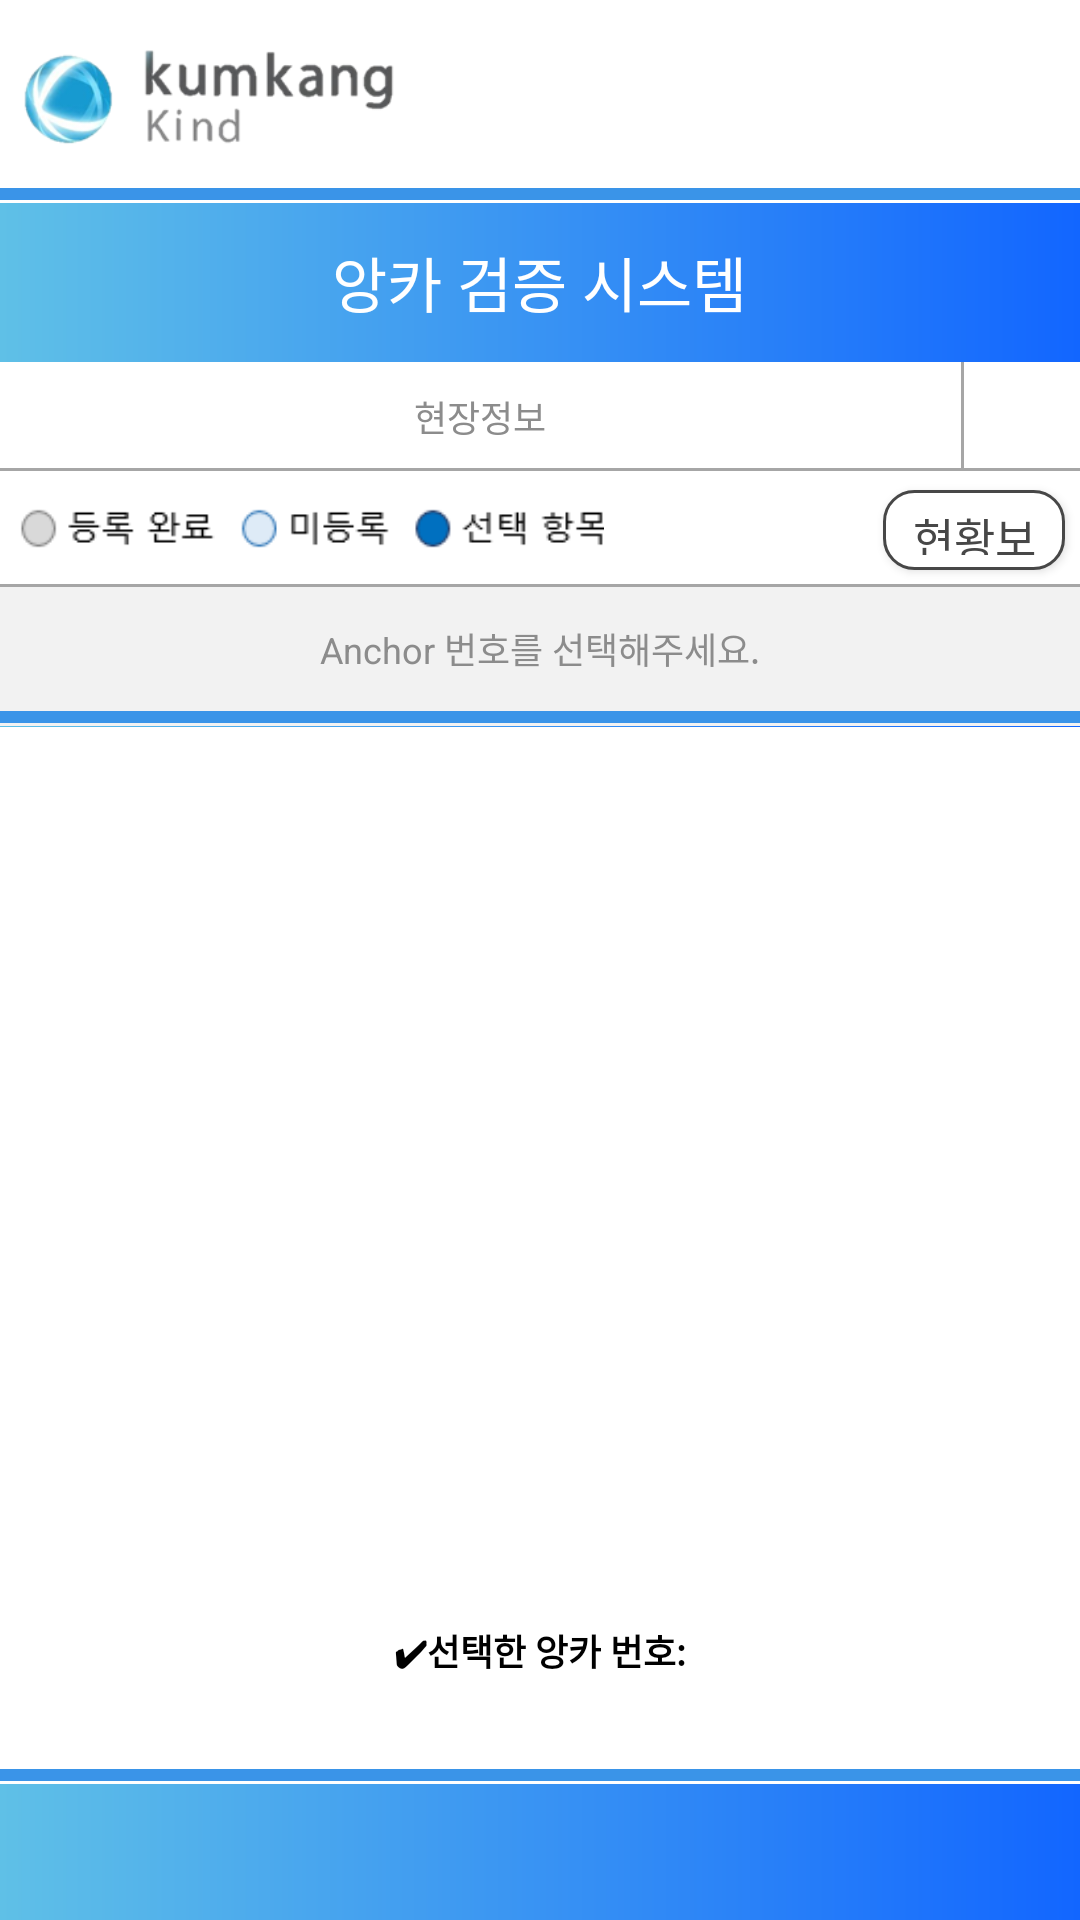

The Android layout XML behind this screen, and the referenced resources:
<!-- AndroidManifest.xml: application theme Theme.AppCompat.NoActionBar -->
<!-- res/layout/activity_main4.xml -->
<?xml version="1.0" encoding="utf-8"?>
<LinearLayout xmlns:android="http://schemas.android.com/apk/res/android"
    android:layout_width="match_parent"
    android:layout_height="match_parent"
    xmlns:app="http://schemas.android.com/apk/res-auto"
    android:background="@drawable/backgroundcolor"
    android:orientation="vertical"
    android:weightSum="20">

    
    <LinearLayout
        android:layout_width="match_parent"
        android:layout_height="wrap_content"
        android:layout_weight="5"
        android:orientation="vertical"
        android:weightSum="4.8">

        
        <LinearLayout
            android:id="@+id/line1"
            android:layout_width="match_parent"
            android:layout_height="wrap_content"
            android:layout_weight="1"
            android:orientation="horizontal"
            android:weightSum="4"
            android:background="@drawable/border"
            >
            <LinearLayout
                android:layout_width="0dp"
                android:layout_height="match_parent"
                android:layout_weight="1.5"
                android:orientation="vertical">

                <ImageView
                    android:id="@+id/imgKumkang"
                    android:layout_width="match_parent"
                    android:layout_height="match_parent"
                    android:layout_marginLeft="3dp"
                    android:adjustViewBounds="true"
                    android:src="@drawable/logo" />

            </LinearLayout>

            <LinearLayout
                android:layout_width="wrap_content"
                android:layout_height="match_parent"
                android:layout_weight="2.5"
                android:gravity="right"
                android:orientation="horizontal">

            </LinearLayout>
        </LinearLayout>

        
        <LinearLayout
            android:id="@+id/layout2"
            android:layout_width="match_parent"
            android:layout_height="wrap_content"
            android:layout_weight="1"
            android:gravity="center"
            android:orientation="horizontal">

            <TextView
                android:id="@+id/txtTitle"
                android:layout_width="wrap_content"
                android:layout_height="wrap_content"
                android:layout_gravity="center"
                android:fontFamily="@font/sangsangfont"
                android:text="앙카 검증 시스템"
                android:textColor="@android:color/white"
                android:textSize="20sp" />

        </LinearLayout>

        
        <LinearLayout
            android:id="@+id/line4"
            android:layout_width="match_parent"
            android:layout_height="wrap_content"
            android:layout_gravity="left"
            android:layout_weight="0.8"
            android:orientation="horizontal"
            android:weightSum="8">

            <TextView
                android:id="@+id/txtLocation"
                android:layout_width="wrap_content"
                android:layout_height="match_parent"
                android:layout_weight="7"
                android:background="@drawable/border2"
                android:gravity="center"
                android:text="현장정보"
                android:textColor="#8C8C8C"
                android:textSize="12sp" />

            <Spinner
                android:id="@+id/spinner1"
                android:layout_width="wrap_content"
                android:layout_height="match_parent"
                android:layout_centerHorizontal="true"
                android:layout_weight="1"
                android:background="@drawable/background_spinner"
                android:gravity="center"
                android:popupBackground="@color/black"
                android:spinnerMode="dropdown"
                android:textColor="@color/black" />

        </LinearLayout>

        
        <LinearLayout
            android:id="@+id/line5"
            android:layout_width="match_parent"
            android:layout_height="wrap_content"
            android:layout_weight="1"
            android:background="@drawable/border2"
            android:orientation="horizontal"
            android:weightSum="4">

            <LinearLayout
                android:id="@+id/line8"
                android:layout_width="wrap_content"
                android:layout_height="wrap_content"
                android:layout_gravity="center"
                android:layout_weight="0.5"
                android:orientation="vertical">

                <ImageView
                    android:id="@+id/saveAnchor"
                    android:layout_width="200dp"
                    android:layout_height="wrap_content"
                    android:layout_gravity="left"
                    android:layout_marginLeft="5dp"
                    android:adjustViewBounds="true"
                    android:maxWidth="400dp"
                    android:src="@drawable/choicetext" />

            </LinearLayout>

            <LinearLayout
                android:id="@+id/line9"
                android:layout_width="wrap_content"
                android:layout_height="match_parent"
                android:gravity="right"
                android:layout_weight="3.5"
                android:orientation="horizontal"
                android:weightSum="2">


                <Button
                    android:id="@+id/finishBtn"
                    android:layout_width="wrap_content"
                    android:layout_height="wrap_content"
                    android:layout_marginTop="6dp"
                    android:layout_marginRight="5dp"
                    android:layout_marginBottom="6dp"
                    android:background="@drawable/returnbtn"
                    android:gravity="center"
                    android:onClick="onfinishButtonClick"
                    android:padding="5dp"
                    android:text="작업완료"
                    android:textSize="15dp"
                    android:visibility="invisible" />

                <Button
                    android:id="@+id/printBtn"
                    android:layout_width="wrap_content"
                    android:layout_height="wrap_content"
                    android:background="@drawable/canclebtn"
                    android:onClick="onCancleButtonClick"
                    android:gravity="center"
                    android:text="현황보기"
                    android:layout_marginTop="6dp"
                    android:layout_marginBottom="6dp"
                    android:layout_marginRight="5dp"
                    android:padding="5dp"
                    android:textSize="15dp"
                    android:textColor="#474747"
                    />

            </LinearLayout>

        </LinearLayout>

        
        <LinearLayout
            android:id="@+id/line6"
            android:layout_width="match_parent"
            android:layout_height="wrap_content"
            android:layout_weight="1"
            android:orientation="vertical"
            android:weightSum="8"
            >
            <TextView
                android:id="@+id/txtAnchor"
                android:layout_width="match_parent"
                android:layout_height="match_parent"
                android:background="@drawable/border4"
                android:gravity="center"
                android:text="Anchor 번호를 선택해주세요."
                android:textColor="#8C8C8C"
                android:textSize="12sp"
                android:paddingBottom="5dp"
                android:layout_weight="0.5"/>
        </LinearLayout>


    </LinearLayout>


    

    <LinearLayout
        android:layout_width="match_parent"
        android:layout_height="0dp"
        android:layout_weight="12.5"
        android:background="@color/white"
        android:paddingTop="10dp"
        android:paddingBottom="10dp">

        <ListView
            android:id="@+id/listView"
            android:layout_width="match_parent"
            android:layout_height="match_parent">

        </ListView>

    </LinearLayout>

    <LinearLayout
        android:id="@+id/view_selected"
        android:layout_width="match_parent"
        android:layout_height="wrap_content"
        android:layout_weight="0.5"
        android:background="@drawable/border"
        android:orientation="horizontal"
        android:paddingBottom="10dp"
        android:weightSum="5">

        <TextView
            android:id="@+id/txtSelectNo"
            android:layout_width="wrap_content"
            android:layout_height="match_parent"
            android:layout_marginTop="10dp"
            android:layout_marginBottom="10dp"
            android:layout_weight="5"
            android:gravity="center"
            android:text="✔선택한 앙카 번호:"
            android:textColor="#000"
            android:textSize="12sp"
            android:textStyle="bold"
            android:paddingBottom="10dp"/>

    </LinearLayout>


    
    <LinearLayout
        android:layout_width="match_parent"
        android:layout_height="wrap_content"
        android:layout_weight="2"></LinearLayout>

</LinearLayout>
<!-- resources referenced by this layout -->
<resources>
  <!-- drawable backgroundcolor (drawable) -->
  <?xml version="1.0" encoding="utf-8"?>
          <shape xmlns:android="http://schemas.android.com/apk/res/android"
              android:shape="rectangle">
  
          
  
          <gradient
              android:angle="0"
              android:startColor="#5FC0E7"
              android:endColor="#1266FF"
              />
  
  </shape>
  <!-- drawable border (drawable) -->
  <?xml version="1.0" encoding="utf-8"?>
  <layer-list xmlns:android="http://schemas.android.com/apk/res/android">
      <item>
          <shape android:shape="rectangle" >
              <solid android:color="#FFFFFF" />
          </shape>
      </item>
      <item
          android:bottom="1dp"
          android:left="-5dp"
          android:right="-5dp"
          android:top="-5dp">
          <shape>
              <solid android:color="@android:color/transparent" />
              <stroke
                  android:width="4dp"
                  android:color="#3a94e8" />
          </shape>
      </item>
  </layer-list>
  <!-- drawable border2 (drawable) -->
  <?xml version="1.0" encoding="utf-8"?>
  <layer-list xmlns:android="http://schemas.android.com/apk/res/android">
      <item>
          <shape android:shape="rectangle" >
              <solid android:color="#FFFFFF" />
          </shape>
      </item>
      <item
          android:bottom="0dp"
          android:left="-5dp"
          android:right="-5dp"
          android:top="-5dp">
          <shape>
              <solid android:color="@android:color/transparent" />
              <stroke
                  android:width="1dp"
                  android:color="#A6A6A6" />
          </shape>
      </item>
  </layer-list>
  <!-- drawable border4 (drawable) -->
  <?xml version="1.0" encoding="utf-8"?>
  <layer-list xmlns:android="http://schemas.android.com/apk/res/android">
      <item>
          <shape android:shape="rectangle" >
              <solid android:color="#F2F2F2" />
          </shape>
      </item>
      <item
          android:bottom="1dp"
          android:left="-5dp"
          android:right="-5dp"
          android:top="-5dp">
          <shape>
              <solid android:color="@android:color/transparent" />
              <stroke
                  android:width="4dp"
                  android:color="#3a94e8" />
          </shape>
      </item>
  </layer-list>
  <!-- drawable canclebtn (drawable) -->
  <?xml version="1.0" encoding="utf-8"?>
      <shape xmlns:android="http://schemas.android.com/apk/res/android"
          xmlns:tools="http://schemas.android.com/tools"
          android:shape="rectangle"
          tools:ignore="MissingDefaultResource"> 
          <solid android:color="#ffffff" /> 
          <stroke android:width="1dp" android:color="#474747"/> 
          <corners android:bottomRightRadius="10dp"
              android:bottomLeftRadius="10dp"
              android:topRightRadius="10dp"
              android:topLeftRadius="10dp"/> 
      </shape>
  <!-- drawable returnbtn (drawable) -->
  <?xml version="1.0" encoding="utf-8"?>
      <shape xmlns:android="http://schemas.android.com/apk/res/android"
          xmlns:tools="http://schemas.android.com/tools"
          android:shape="rectangle"
          tools:ignore="MissingDefaultResource"> 
          <solid android:color="#474747" /> 
          <stroke android:width="1dp" android:color="#ffffff"/> 
          <corners android:bottomRightRadius="10dp"
              android:bottomLeftRadius="10dp"
              android:topRightRadius="10dp"
              android:topLeftRadius="10dp"/> 
      </shape>
  <!-- not gathered from this repository: default colours our renderer supplied (Android Studio template values) -->
  <color name="black">#FF000000</color>
  <color name="white">#FFFFFFFF</color>
</resources>
